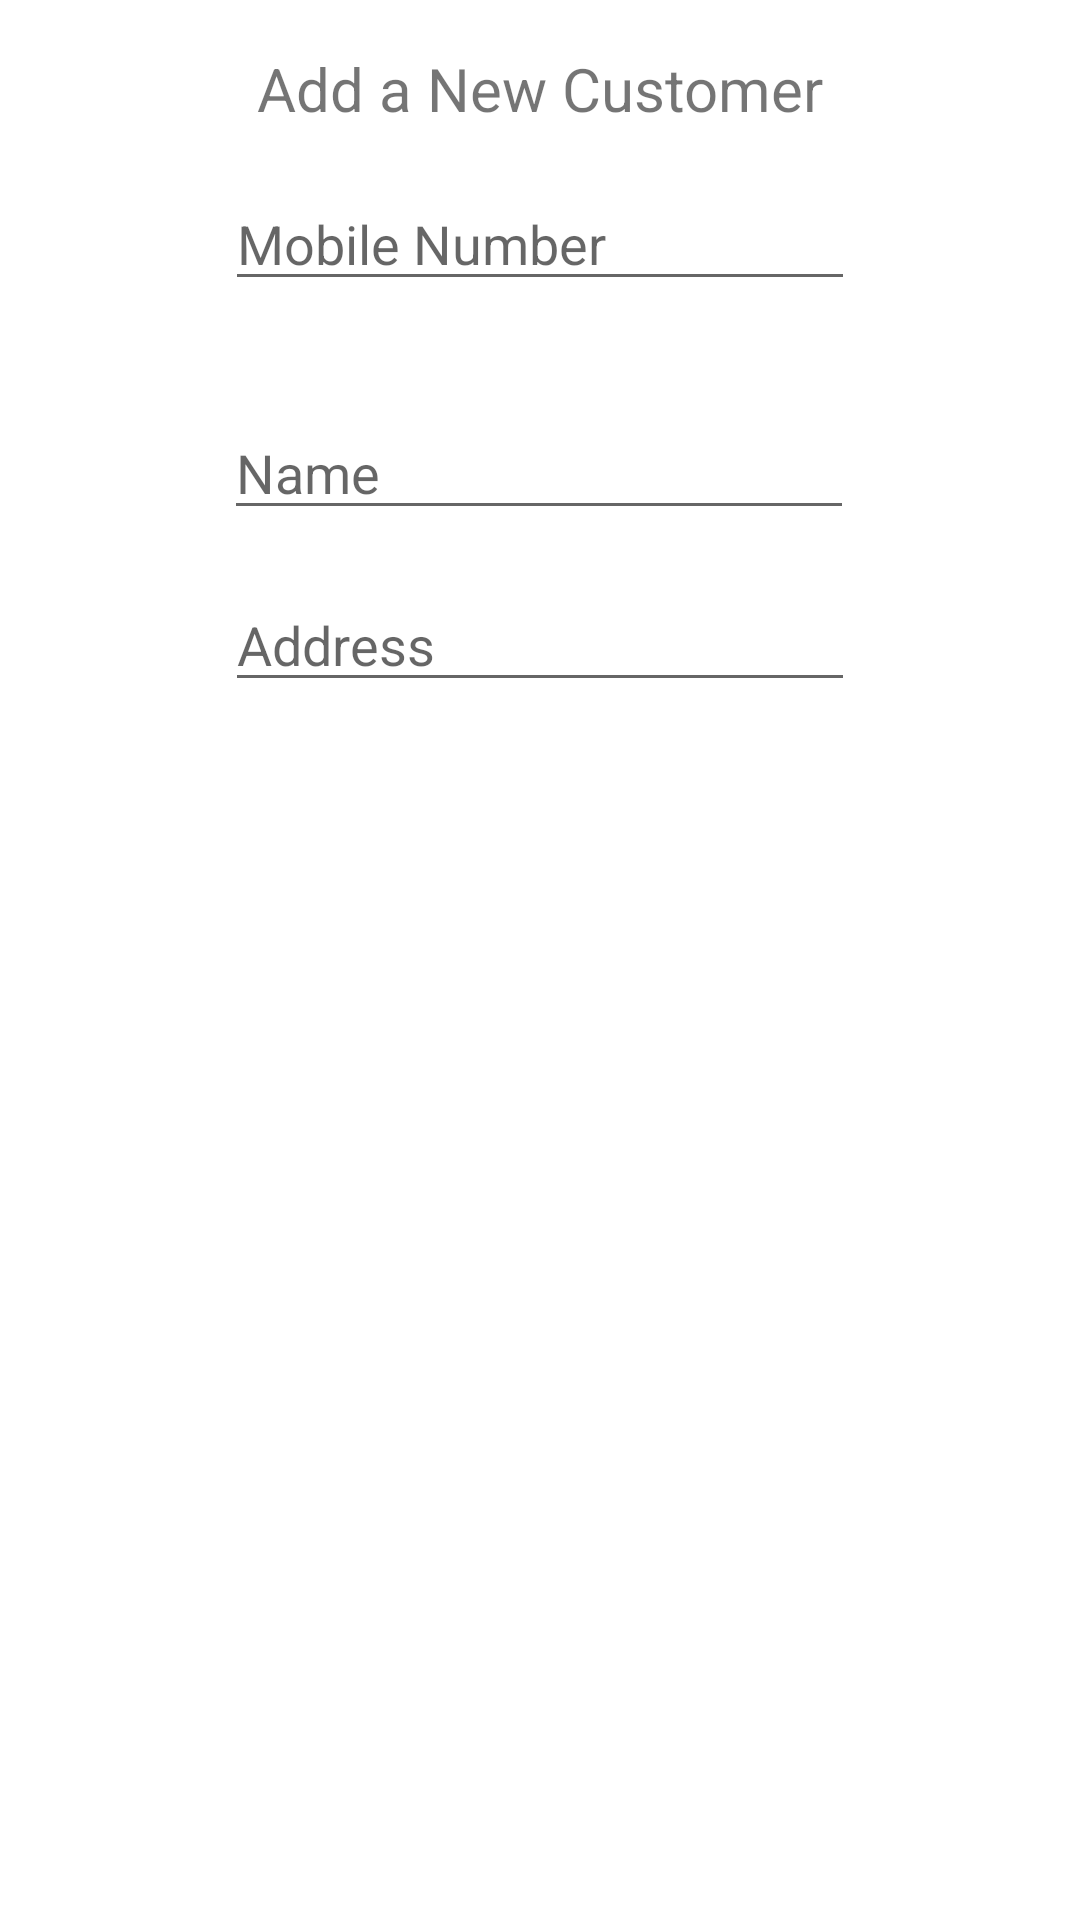

Write the Android layout XML for this screen, with the resource values it uses.
<!-- AndroidManifest.xml: application theme Theme.EazyBill -->
<!-- res/layout/activity_new_user_addition.xml -->
<?xml version="1.0" encoding="utf-8"?>
<androidx.constraintlayout.widget.ConstraintLayout xmlns:android="http://schemas.android.com/apk/res/android"
    xmlns:app="http://schemas.android.com/apk/res-auto"
    xmlns:tools="http://schemas.android.com/tools"
    android:layout_width="match_parent"
    android:layout_height="match_parent"
    tools:context=".NewUserAddition">

    <TextView
        android:id="@+id/textView"
        android:layout_width="wrap_content"
        android:layout_height="wrap_content"
        android:layout_marginTop="16dp"
        android:gravity="center"
        android:text="Add a New Customer"
        android:textAlignment="center"
        android:textSize="20sp"
        app:layout_constraintEnd_toEndOf="parent"
        app:layout_constraintStart_toStartOf="parent"
        app:layout_constraintTop_toTopOf="parent" />

    <EditText
        android:id="@+id/mobileNo"
        android:layout_width="wrap_content"
        android:layout_height="wrap_content"
        android:layout_marginTop="16dp"
        android:ems="10"
        android:hint="Mobile Number"
        android:inputType="phone"
        android:maxLength="10"
        app:layout_constraintEnd_toEndOf="parent"
        app:layout_constraintStart_toStartOf="parent"
        app:layout_constraintTop_toBottomOf="@+id/textView" />

    <EditText
        android:id="@+id/name"
        android:layout_width="wrap_content"
        android:layout_height="wrap_content"
        android:ems="10"
        android:hint="Name"
        android:inputType="textPersonName"
        app:layout_constraintEnd_toEndOf="parent"
        app:layout_constraintHorizontal_bias="0.497"
        app:layout_constraintStart_toStartOf="parent"
        app:layout_constraintTop_toBottomOf="@+id/ErrorText" />

    <EditText
        android:id="@+id/address"
        android:layout_width="wrap_content"
        android:layout_height="wrap_content"
        android:layout_marginTop="16dp"
        android:ems="10"
        android:hint="Address"
        android:inputType="textPostalAddress"
        app:layout_constraintEnd_toEndOf="parent"
        app:layout_constraintStart_toStartOf="parent"
        app:layout_constraintTop_toBottomOf="@+id/name" />

    <Button
        android:id="@+id/addCustomer"
        android:layout_width="wrap_content"
        android:layout_height="wrap_content"
        android:layout_marginTop="16dp"
        android:text="Add Customer"
        android:visibility="invisible"
        app:layout_constraintEnd_toEndOf="parent"
        app:layout_constraintStart_toStartOf="parent"
        app:layout_constraintTop_toBottomOf="@+id/address" />

    <TextView
        android:id="@+id/ErrorText"
        android:layout_width="wrap_content"
        android:layout_height="wrap_content"
        android:layout_marginTop="16dp"
        android:textStyle="bold"
        android:visibility="invisible"
        app:layout_constraintEnd_toEndOf="parent"
        app:layout_constraintStart_toStartOf="parent"
        app:layout_constraintTop_toBottomOf="@+id/mobileNo" />

</androidx.constraintlayout.widget.ConstraintLayout>
<!-- resources referenced by this layout -->
<resources>
  <style name="Theme.EazyBill" parent="Theme.MaterialComponents.DayNight.DarkActionBar">
          
          <item name="colorPrimary">@color/purple_500</item>
          <item name="colorPrimaryVariant">@color/purple_700</item>
          <item name="colorOnPrimary">@color/white</item>
          
          <item name="colorSecondary">@color/teal_200</item>
          <item name="colorSecondaryVariant">@color/teal_700</item>
          <item name="colorOnSecondary">@color/black</item>
          
          <item name="android:statusBarColor" tools:targetApi="l">?attr/colorPrimaryVariant</item>
          
      </style>
  <color name="purple_500">#FF6200EE</color>
  <color name="purple_700">#FF3700B3</color>
  <color name="white">#FFFFFFFF</color>
  <color name="teal_200">#E91E63</color>
  <color name="teal_700">#9C27B0</color>
  <color name="black">#FF000000</color>
</resources>
